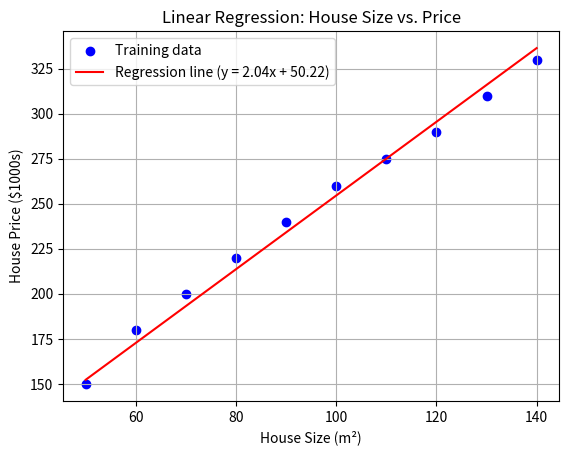

Recreate this plot in Python.
import numpy as np
import matplotlib.pyplot as plt

# Example data: house size (m²) and price ($1000s)
x = np.array([50, 60, 70, 80, 90, 100, 110, 120, 130, 140])
y = np.array([150, 180, 200, 220, 240, 260, 275, 290, 310, 330])

# Initialize parameters
w = 2.0  # slope
b = 50.0 # intercept
alpha = 0.0001  # learning rate

# Perform a few gradient descent steps manually
for i in range(1000):
    y_pred = w * x + b
    dw = (-2 / len(x)) * np.sum(x * (y - y_pred))
    db = (-2 / len(x)) * np.sum(y - y_pred)
    w = w - alpha * dw
    b = b - alpha * db

# Plot the data points
plt.scatter(x, y, color='blue', label='Training data')

# Plot the regression line
y_pred = w * x + b
plt.plot(x, y_pred, color='red', label=f'Regression line (y = {w:.2f}x + {b:.2f})')

# Add labels and legend
plt.xlabel('House Size (m²)')
plt.ylabel('House Price ($1000s)')
plt.title('Linear Regression: House Size vs. Price')
plt.legend()
plt.grid(True)
plt.show()
